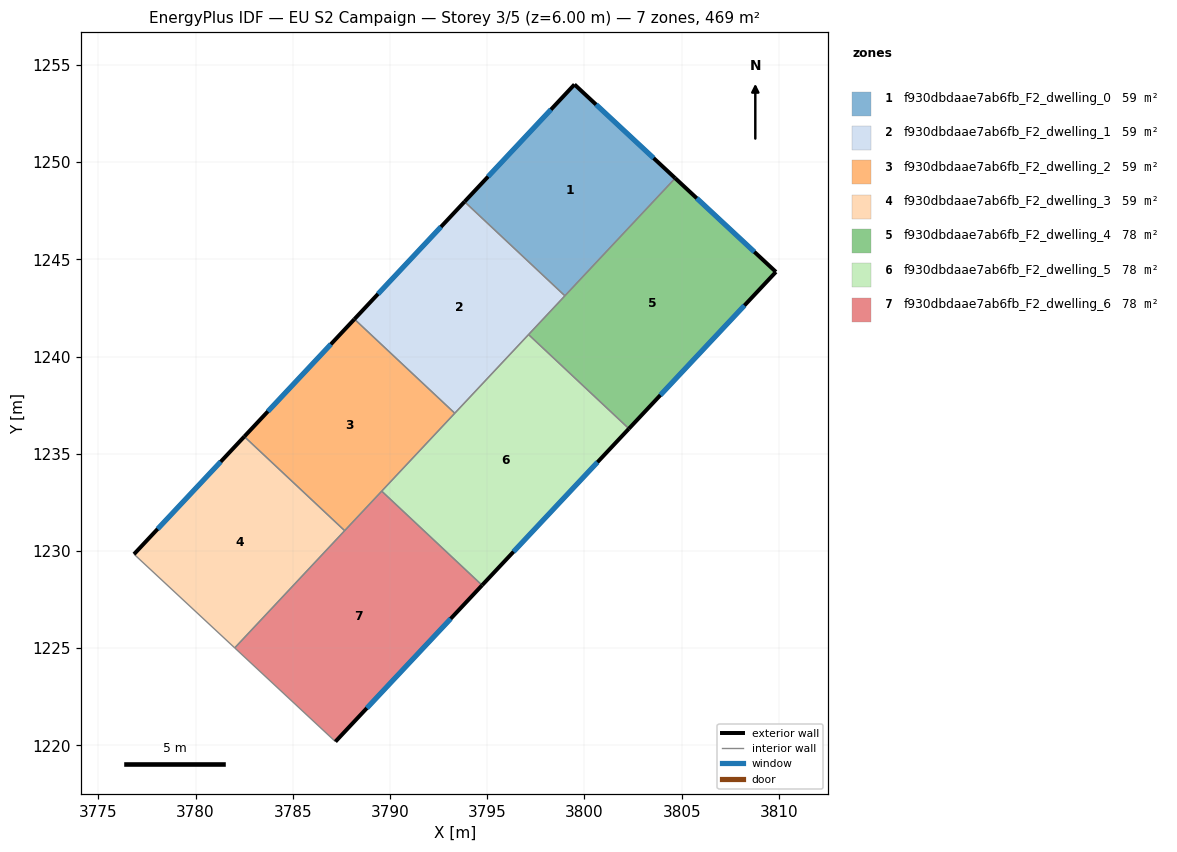
=== STOREY PLAN SPEC (per zone: floor XY polygon, exterior-wall plan segments, windows/doors) ===
zone 1: f930dbdaae7ab6fb_F2_dwelling_0  (58.6 m²)
  floor: (3804.67, 1249.17) (3798.99, 1243.12) (3793.83, 1247.96) (3799.49, 1253.99)
  exterior wall: (3799.49, 1253.99) – (3793.83, 1247.96)  [8.3 m]
    window: (3798.27, 1252.70) – (3795.04, 1249.25)  [8.1 m²]
  exterior wall: (3804.67, 1249.17) – (3799.49, 1253.99)  [7.1 m]
    window: (3803.56, 1250.20) – (3800.60, 1252.96)  [6.9 m²]
  interior walls: 2
zone 2: f930dbdaae7ab6fb_F2_dwelling_1  (58.6 m²)
  floor: (3798.99, 1243.12) (3793.33, 1237.08) (3788.17, 1241.92) (3793.83, 1247.96)
  exterior wall: (3793.83, 1247.96) – (3788.17, 1241.92)  [8.3 m]
    window: (3792.62, 1246.67) – (3789.38, 1243.22)  [8.1 m²]
  interior walls: 4
zone 3: f930dbdaae7ab6fb_F2_dwelling_2  (58.6 m²)
  floor: (3793.33, 1237.08) (3787.67, 1231.04) (3782.51, 1235.88) (3788.17, 1241.92)
  exterior wall: (3788.17, 1241.92) – (3782.51, 1235.88)  [8.3 m]
    window: (3786.96, 1240.63) – (3783.72, 1237.18)  [8.1 m²]
  interior walls: 4
zone 4: f930dbdaae7ab6fb_F2_dwelling_3  (58.6 m²)
  floor: (3787.67, 1231.04) (3782.01, 1225.01) (3776.83, 1229.83) (3782.51, 1235.88)
  exterior wall: (3782.51, 1235.88) – (3776.83, 1229.83)  [8.3 m]
    window: (3781.29, 1234.59) – (3778.05, 1231.13)  [8.1 m²]
  interior walls: 3
zone 5: f930dbdaae7ab6fb_F2_dwelling_4  (78.1 m²)
  floor: (3809.84, 1244.35) (3802.28, 1236.29) (3797.12, 1241.13) (3804.67, 1249.17)
  exterior wall: (3809.84, 1244.35) – (3804.67, 1249.17)  [7.1 m]
    window: (3808.74, 1245.38) – (3805.78, 1248.14)  [6.9 m²]
  exterior wall: (3802.28, 1236.29) – (3809.84, 1244.35)  [11.1 m]
    window: (3803.90, 1238.02) – (3808.23, 1242.62)  [10.8 m²]
  interior walls: 3
zone 6: f930dbdaae7ab6fb_F2_dwelling_5  (78.1 m²)
  floor: (3802.28, 1236.29) (3794.73, 1228.24) (3789.57, 1233.08) (3797.12, 1241.13)
  exterior wall: (3794.73, 1228.24) – (3802.28, 1236.29)  [11.0 m]
    window: (3796.35, 1229.96) – (3800.67, 1234.56)  [10.8 m²]
  interior walls: 4
zone 7: f930dbdaae7ab6fb_F2_dwelling_6  (78.1 m²)
  floor: (3794.73, 1228.24) (3787.19, 1220.20) (3782.01, 1225.01) (3789.57, 1233.08)
  exterior wall: (3787.19, 1220.20) – (3794.73, 1228.24)  [11.0 m]
    window: (3788.81, 1221.92) – (3793.12, 1226.51)  [10.8 m²]
  interior walls: 4

=== DERIVED (storey summary) ===
Building: EU S2 Campaign
Storey: 3 of 5  (floor level z = 6.00 m)
Storey gross floor area: 468.6 m²
Zones on this storey: 7
  - f930dbdaae7ab6fb_F2_dwelling_0: floor 58.6 m²; exterior wall 15.3 m (46.0 m²); 2 window(s) 15.0 m²; WWR 32.7%
  - f930dbdaae7ab6fb_F2_dwelling_1: floor 58.6 m²; exterior wall 8.3 m (24.8 m²); 1 window(s) 8.1 m²; WWR 32.7%
  - f930dbdaae7ab6fb_F2_dwelling_2: floor 58.6 m²; exterior wall 8.3 m (24.8 m²); 1 window(s) 8.1 m²; WWR 32.7%
  - f930dbdaae7ab6fb_F2_dwelling_3: floor 58.6 m²; exterior wall 8.3 m (24.9 m²); 1 window(s) 8.1 m²; WWR 32.7%
  - f930dbdaae7ab6fb_F2_dwelling_4: floor 78.1 m²; exterior wall 18.1 m (54.4 m²); 2 window(s) 17.8 m²; WWR 32.7%
  - f930dbdaae7ab6fb_F2_dwelling_5: floor 78.1 m²; exterior wall 11.0 m (33.1 m²); 1 window(s) 10.8 m²; WWR 32.7%
  - f930dbdaae7ab6fb_F2_dwelling_6: floor 78.1 m²; exterior wall 11.0 m (33.1 m²); 1 window(s) 10.8 m²; WWR 32.7%
Zone adjacency (shared interzone walls):
  - f930dbdaae7ab6fb_F2_dwelling_0 ↔ f930dbdaae7ab6fb_F2_dwelling_1
  - f930dbdaae7ab6fb_F2_dwelling_0 ↔ f930dbdaae7ab6fb_F2_dwelling_4
  - f930dbdaae7ab6fb_F2_dwelling_1 ↔ f930dbdaae7ab6fb_F2_dwelling_2
  - f930dbdaae7ab6fb_F2_dwelling_1 ↔ f930dbdaae7ab6fb_F2_dwelling_4
  - f930dbdaae7ab6fb_F2_dwelling_1 ↔ f930dbdaae7ab6fb_F2_dwelling_5
  - f930dbdaae7ab6fb_F2_dwelling_2 ↔ f930dbdaae7ab6fb_F2_dwelling_3
  - f930dbdaae7ab6fb_F2_dwelling_2 ↔ f930dbdaae7ab6fb_F2_dwelling_5
  - f930dbdaae7ab6fb_F2_dwelling_2 ↔ f930dbdaae7ab6fb_F2_dwelling_6
  - f930dbdaae7ab6fb_F2_dwelling_3 ↔ f930dbdaae7ab6fb_F2_dwelling_6
  - f930dbdaae7ab6fb_F2_dwelling_4 ↔ f930dbdaae7ab6fb_F2_dwelling_5
  - f930dbdaae7ab6fb_F2_dwelling_5 ↔ f930dbdaae7ab6fb_F2_dwelling_6